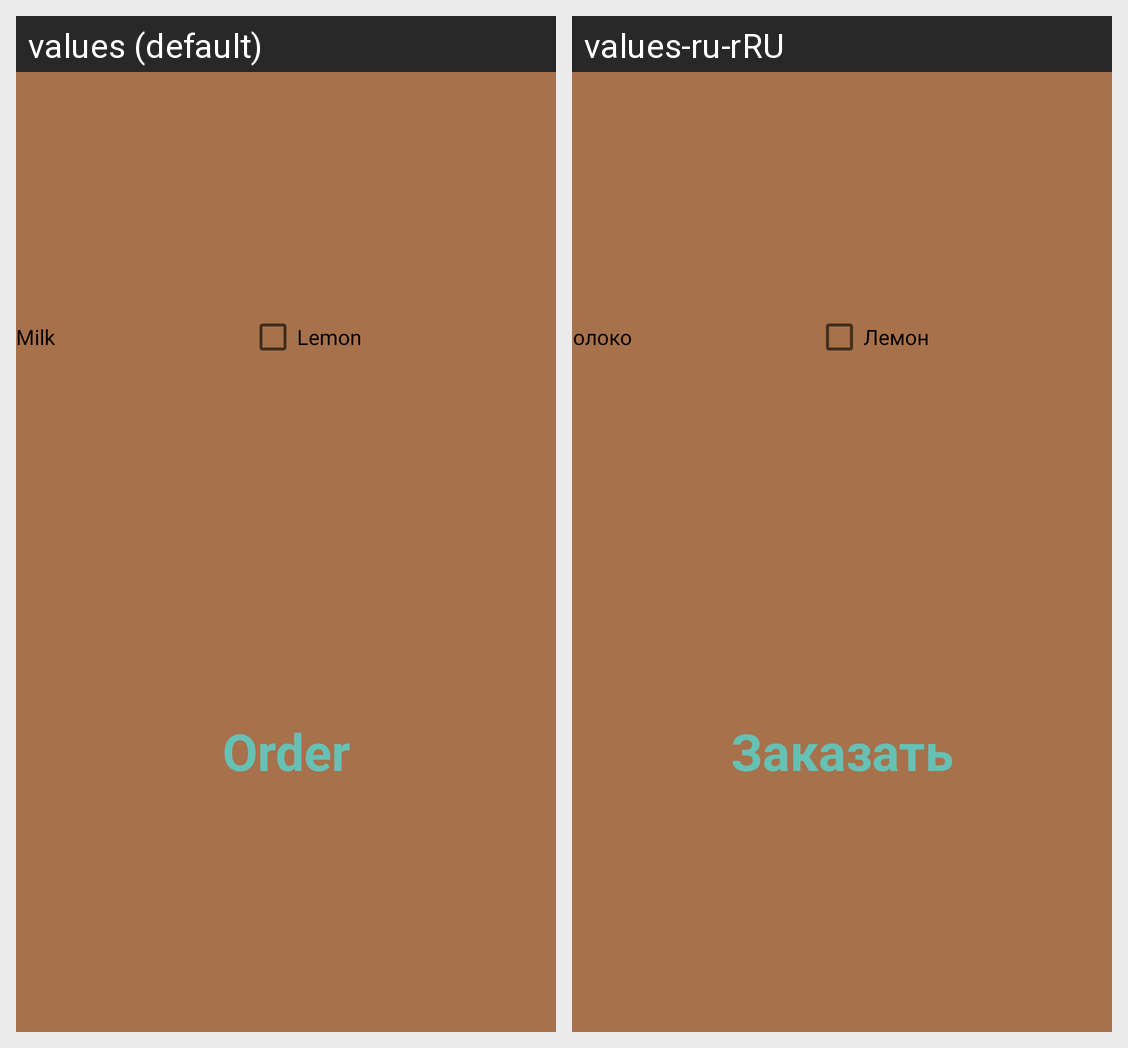

The same Android screen rendered under two of its app's locales, left to right. List the strings drawn on it with the default value and each locale's translation.
Android screen res/layout/activity_create_order.xml rendered under 2 locales, left to right: values (default), values-ru-rRU. Device: Nexus 5 (rendered at 1080×1920; each locale shown at half size, 540×960, under a caption strip naming it); theme Theme.CafeOrderApp.
Strings drawn on this screen, with the default value and each locale's value (text and hints the layout hard-codes, and strings that could not be matched under every locale, appear in the picture but are not listed):

check_box_milk
  values: Milk
  values-ru-rRU: Молоко

checkbox_lemon
  values: Lemon
  values-ru-rRU: Лемон

btn_text_order
  values: Order
  values-ru-rRU: Заказать
